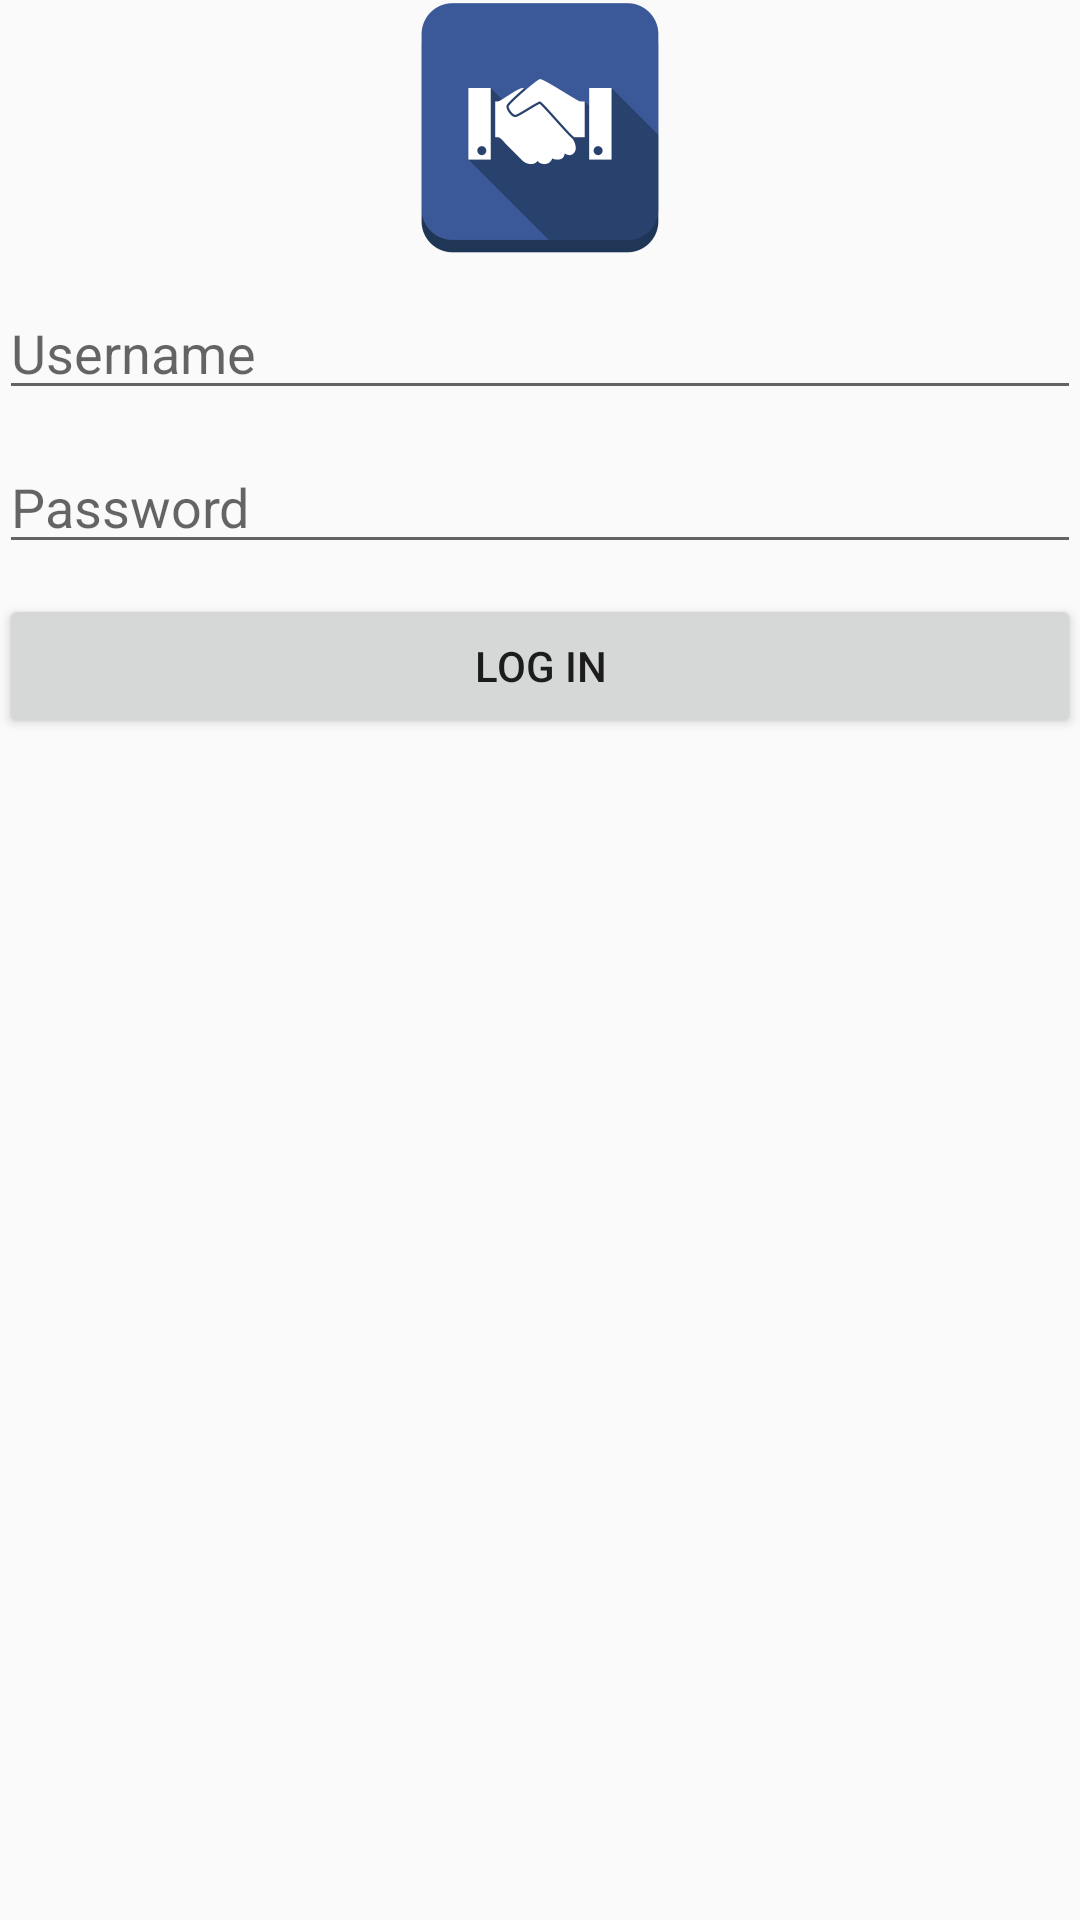

Layout XML and referenced resources for this Android screen:
<!-- AndroidManifest.xml: application theme AppTheme -->
<!-- res/layout/login.xml -->
<ScrollView xmlns:android="http://schemas.android.com/apk/res/android"
    xmlns:tools="http://schemas.android.com/tools"
    android:layout_width="fill_parent"
    android:layout_height="fill_parent">

    <LinearLayout
        android:layout_width="match_parent"
        android:layout_height="wrap_content"
        android:layout_centerInParent="true"
        android:paddingLeft="@dimen/activity_horizontal_margin"
        android:paddingRight="@dimen/activity_horizontal_margin"
        android:paddingTop="@dimen/activity_vertical_margin"
        android:paddingBottom="@dimen/activity_vertical_margin"
        android:orientation="vertical">

        <ImageView
            android:id="@+id/logo"
            android:layout_width="wrap_content"
            android:layout_height="wrap_content"
            android:src="@drawable/handshake"
            android:layout_gravity="center" />

        <EditText
            android:id="@+id/username"
            android:layout_marginTop="10dp"
            android:layout_width="match_parent"
            android:inputType="text"
            android:maxLines="1"
            android:hint="@string/username"
            android:layout_height="wrap_content" />

        <EditText
            android:id="@+id/password"
            android:layout_marginTop="10dp"
            android:inputType="textPassword"
            android:layout_width="match_parent"
            android:maxLines="1"
            android:hint="@string/password"
            android:layout_height="wrap_content" />

        <Button
            android:id="@+id/login_button"
            android:layout_width="match_parent"
            android:layout_height="wrap_content"
            android:layout_marginTop="10dp"
            android:text="@string/login_button" />
    </LinearLayout>

</ScrollView>
<!-- resources referenced by this layout -->
<resources>
  <!-- drawable handshake: png bitmap (drawable-hdpi, 4268 bytes) -->
  <string name="login_button">Log in</string>
  <string name="password">Password</string>
  <string name="username">Username</string>
  <style name="AppTheme" parent="@style/Theme.AppCompat.Light.DarkActionBar">
          <item name="android:actionBarStyle">@style/MyActionBar</item>
          <item name="actionBarStyle">@style/MyActionBar</item>
      </style>
  <style name="MyActionBar" parent="@style/Widget.AppCompat.Light.ActionBar.Solid.Inverse">
          <item name="android:background">@color/actionbat_background</item>
          <item name="background">@color/actionbat_background</item>
      </style>
  <color name="actionbat_background">#FF28416D</color>
</resources>
